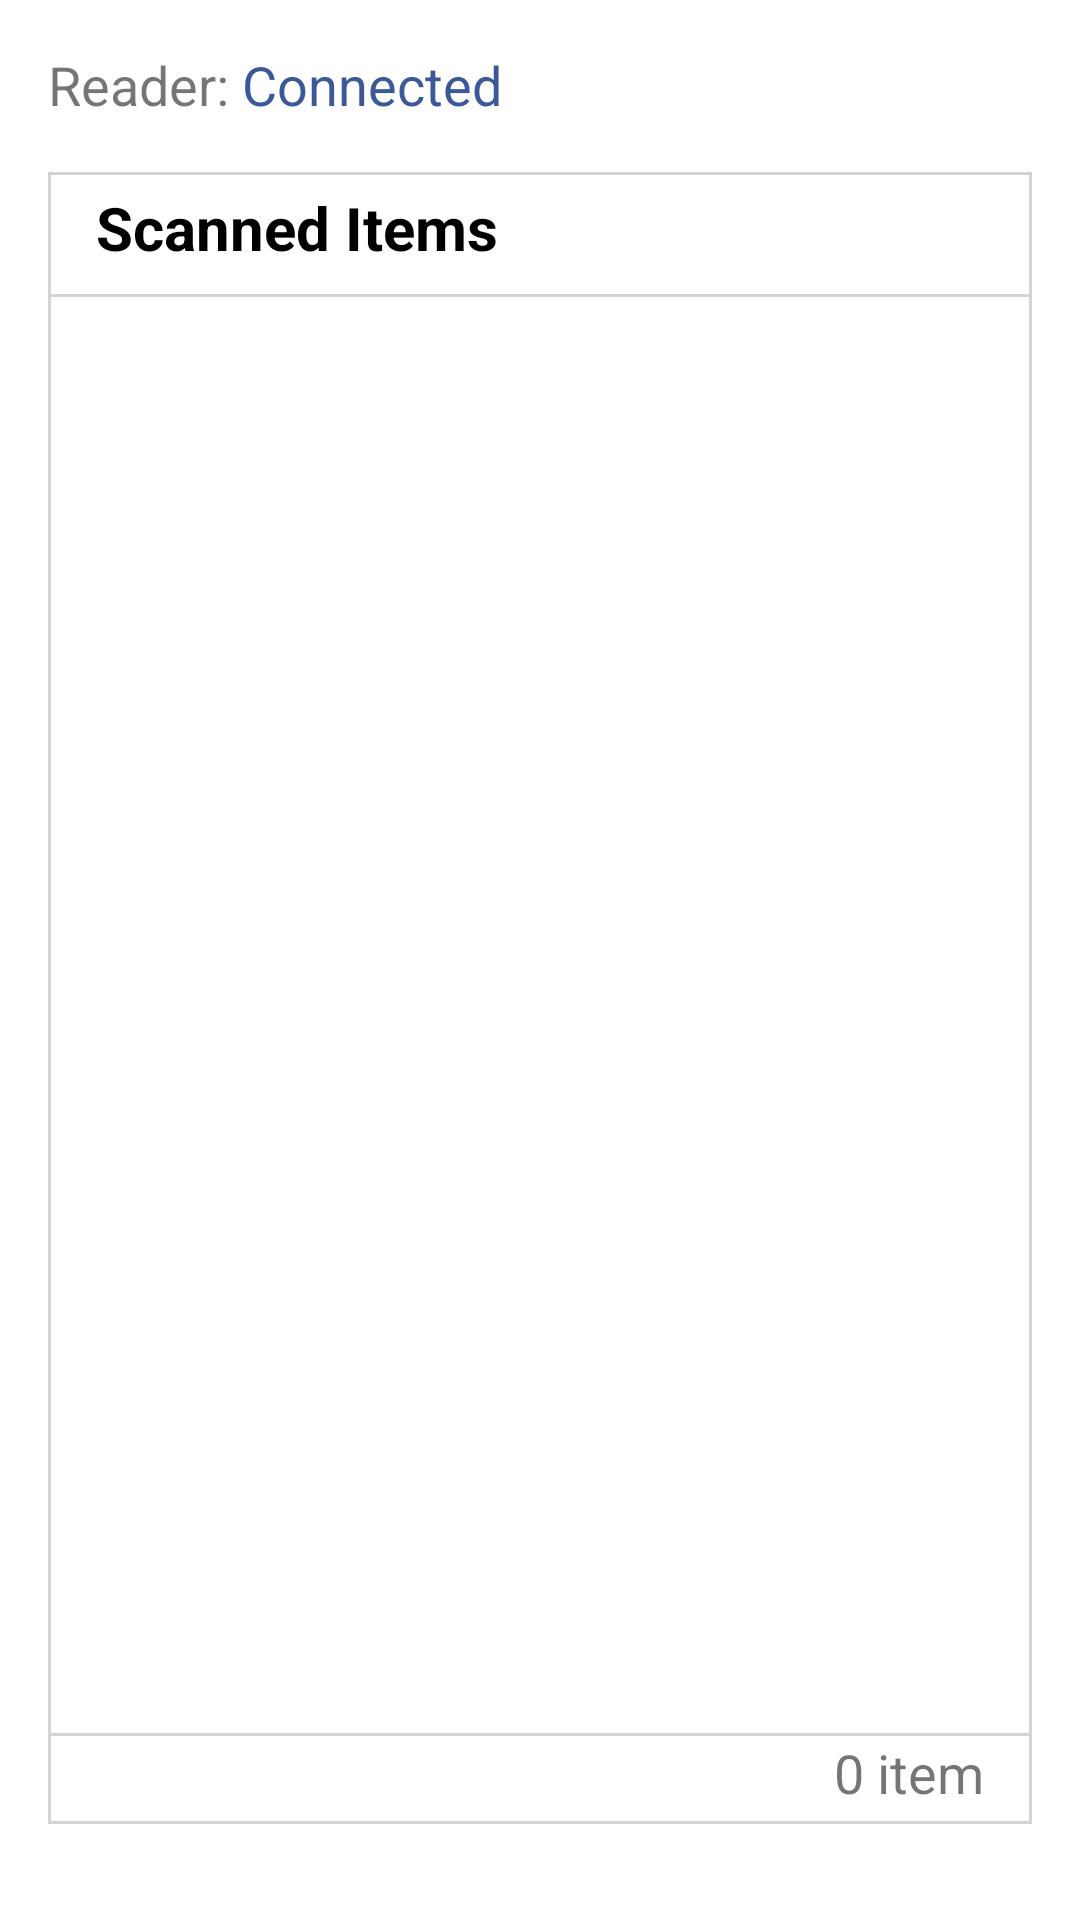

Android layout source for this screen:
<!-- AndroidManifest.xml: application theme Theme.StramitApp -->
<!-- res/layout/fragment_movement.xml -->
<?xml version="1.0" encoding="utf-8"?>
<layout xmlns:android="http://schemas.android.com/apk/res/android"
    xmlns:app="http://schemas.android.com/apk/res-auto"
    xmlns:tools="http://schemas.android.com/tools">
    <FrameLayout
        android:layout_width="match_parent"
        android:layout_height="match_parent">

        <androidx.constraintlayout.widget.ConstraintLayout
            android:layout_width="match_parent"
            android:layout_height="match_parent"
            android:background="@android:color/white"
            android:padding="16dp"
            tools:context=".ui.movement.MovementFragment">

            <TextView
                android:id="@+id/reader_status_label"
                android:layout_width="wrap_content"
                android:layout_height="wrap_content"
                android:text="Reader: "
                android:textSize="18sp"
                app:layout_constraintStart_toStartOf="parent"
                app:layout_constraintTop_toTopOf="parent" />

            <TextView
                android:id="@+id/reader_status"
                android:layout_width="wrap_content"
                android:layout_height="wrap_content"
                android:text="Connected"
                android:textColor="@color/app_blue"
                android:textSize="18sp"
                app:layout_constraintBaseline_toBaselineOf="@id/reader_status_label"
                app:layout_constraintStart_toEndOf="@id/reader_status_label" />

            <EditText
                android:id="@+id/bentry"
                android:layout_width="0dp"
                android:layout_height="1dp"
                android:alpha="0"
                android:background="@null"
                android:enabled="true"
                android:focusable="true"
                android:focusableInTouchMode="true"
                android:visibility="visible"
                app:layout_constraintEnd_toEndOf="parent"
                app:layout_constraintStart_toStartOf="parent"
                app:layout_constraintTop_toBottomOf="@id/reader_status_label" />

            
            <androidx.constraintlayout.widget.ConstraintLayout
                android:id="@+id/scanned_items_container"
                android:layout_width="0dp"
                android:layout_height="0dp"
                android:layout_marginTop="16dp"
                android:layout_marginBottom="16dp"
                android:background="@drawable/bordered_background"
                app:layout_constraintBottom_toBottomOf="parent"
                app:layout_constraintEnd_toEndOf="parent"
                app:layout_constraintStart_toStartOf="parent"
                app:layout_constraintTop_toBottomOf="@id/bentry">

                <TextView
                    android:id="@+id/scanned_items_label"
                    android:layout_width="wrap_content"
                    android:layout_height="wrap_content"
                    android:layout_marginStart="16dp"
                    android:layout_marginTop="5dp"
                    android:text="Scanned Items"
                    android:textColor="@android:color/black"
                    android:textSize="20sp"
                    android:textStyle="bold"
                    app:layout_constraintStart_toStartOf="parent"
                    app:layout_constraintTop_toTopOf="parent" />

                <ImageView
                    android:id="@+id/delete_all"
                    android:layout_width="24dp"
                    android:layout_height="24dp"
                    android:layout_marginTop="8dp"
                    android:layout_marginEnd="16dp"
                    android:contentDescription="Delete all items"
                    android:src="@drawable/ic_delete"
                    app:layout_constraintEnd_toEndOf="parent"
                    app:layout_constraintTop_toTopOf="parent" />

                <View
                    android:id="@+id/divider_top"
                    android:layout_width="0dp"
                    android:layout_height="1dp"
                    android:layout_marginBottom="-10dp"
                    android:background="@color/light_gray"
                    app:layout_constraintBottom_toBottomOf="@+id/scanned_items_label"
                    app:layout_constraintEnd_toEndOf="parent"
                    app:layout_constraintStart_toStartOf="parent" />

                <ListView
                    android:id="@+id/scanned_list"
                    android:layout_width="0dp"
                    android:layout_height="0dp"
                    android:layout_marginStart="16dp"
                    android:layout_marginTop="16dp"
                    android:layout_marginEnd="16dp"
                    android:layout_marginBottom="8dp"
                    android:divider="@color/light_gray"
                    android:dividerHeight="1dp"
                    app:layout_constraintBottom_toTopOf="@+id/divider"
                    app:layout_constraintEnd_toEndOf="parent"
                    app:layout_constraintStart_toStartOf="parent"
                    app:layout_constraintTop_toBottomOf="@id/scanned_items_label" />

                <View
                    android:id="@+id/divider"
                    android:layout_width="0dp"
                    android:layout_height="1dp"
                    android:background="@color/light_gray"
                    app:layout_constraintBottom_toTopOf="@+id/item_count"
                    app:layout_constraintEnd_toEndOf="parent"
                    app:layout_constraintStart_toStartOf="parent" />

                <TextView
                    android:id="@+id/item_count"
                    android:layout_width="wrap_content"
                    android:layout_height="wrap_content"
                    android:layout_marginEnd="16dp"
                    android:layout_marginBottom="5dp"
                    android:text="0 item"
                    android:textSize="18dp"
                    app:layout_constraintBottom_toBottomOf="parent"
                    app:layout_constraintEnd_toEndOf="parent" />

            </androidx.constraintlayout.widget.ConstraintLayout>

        </androidx.constraintlayout.widget.ConstraintLayout>

        <FrameLayout
            android:id="@+id/syncLoaderOverlay"
            android:layout_width="match_parent"
            android:layout_height="match_parent"
            android:background="@android:color/white"
            android:visibility="gone"
            android:clickable="true"
            android:focusable="true">
            <LinearLayout
                android:layout_width="220dp"
                android:layout_height="wrap_content"
                android:layout_gravity="center"
                android:elevation="8dp"
                android:gravity="center"
                android:orientation="vertical"
                android:padding="28dp">
                <ProgressBar
                    android:id="@+id/syncProgressBar"
                    android:layout_width="52dp"
                    android:layout_height="52dp" />
                <TextView
                    android:id="@+id/syncLoaderMessage"
                    android:layout_width="wrap_content"
                    android:layout_height="wrap_content"
                    android:layout_marginTop="16dp"
                    android:gravity="center"
                    android:text="Syncing in progress..."
                    android:textColor="#333333"
                    android:textSize="14sp" />
            </LinearLayout>
        </FrameLayout>

    </FrameLayout>
</layout>
<!-- resources referenced by this layout -->
<resources>
  <color name="app_blue">#3b5998</color>
  <color name="light_gray">#D3D3D3</color>
  <!-- drawable bordered_background (drawable) -->
  <?xml version="1.0" encoding="utf-8"?>
  <shape xmlns:android="http://schemas.android.com/apk/res/android"
      android:shape="rectangle">
      <solid android:color="@android:color/white" />
      <stroke
          android:width="1dp"
          android:color="@color/light_gray" />
  </shape>
  <style name="Theme.StramitApp" parent="Theme.MaterialComponents.DayNight.DarkActionBar">
          
          <item name="colorPrimary">@color/app_blue</item>
          <item name="colorPrimaryVariant">@color/app_blue_dark</item>
          <item name="colorOnPrimary">@color/white</item>
          
          <item name="colorSecondary">@color/teal_200</item>
          <item name="colorSecondaryVariant">@color/teal_700</item>
          <item name="colorOnSecondary">@color/black</item>
          
          <item name="android:statusBarColor">?attr/colorPrimaryVariant</item>
          
          <item name="colorAccent">@color/app_blue</item>
      </style>
  <color name="app_blue_dark">#2f477a</color>
  <color name="white">#FFFFFFFF</color>
  <color name="teal_200">#FF03DAC5</color>
  <color name="teal_700">#FF018786</color>
  <color name="black">#FF000000</color>
</resources>
